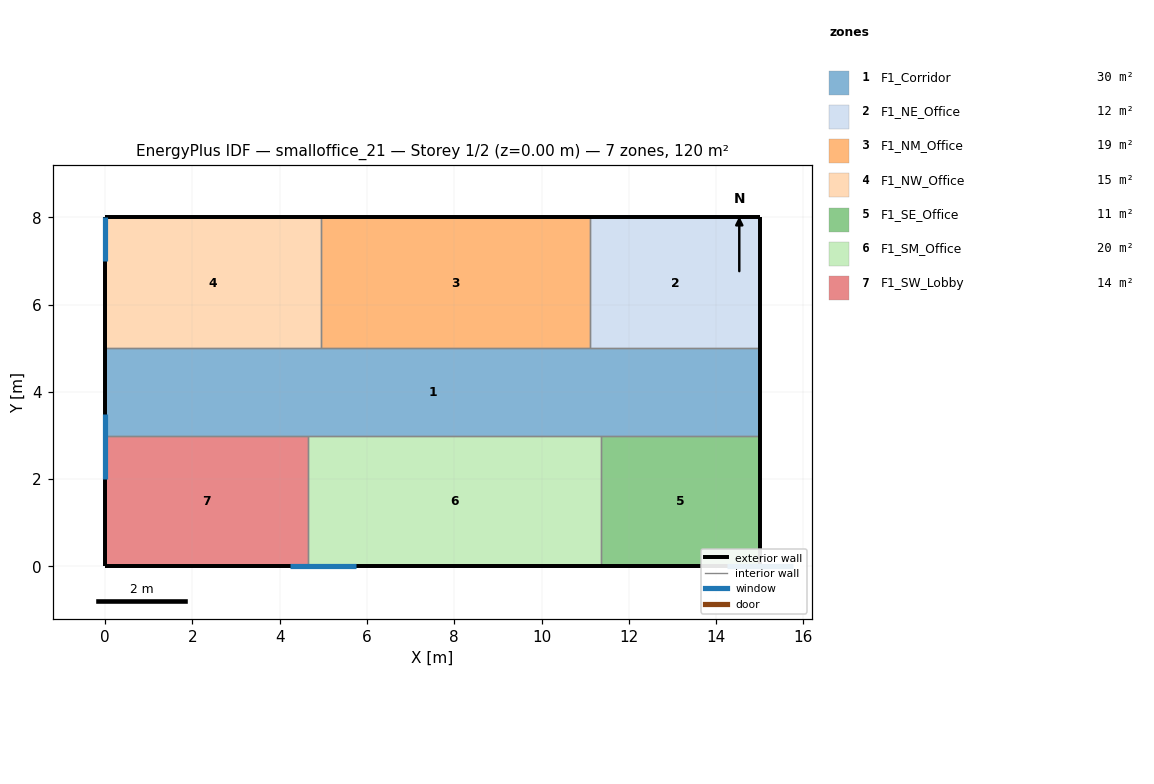
=== STOREY PLAN SPEC (per zone: floor XY polygon, exterior-wall plan segments, windows/doors) ===
zone 1: F1_Corridor  (30.0 m²)
  floor: (0.00, 3.00) (0.00, 5.00) (15.00, 5.00) (15.00, 3.00)
  exterior wall: (15.00, 3.00) – (15.00, 5.00)  [2.0 m]
  exterior wall: (0.00, 5.00) – (0.00, 3.00)  [2.0 m]
  interior walls: 6
zone 2: F1_NE_Office  (11.6 m²)
  floor: (11.12, 5.00) (11.12, 8.00) (15.00, 8.00) (15.00, 5.00)
  exterior wall: (15.00, 5.00) – (15.00, 8.00)  [3.0 m]
  exterior wall: (15.00, 8.00) – (11.12, 8.00)  [3.9 m]
  interior walls: 2
zone 3: F1_NM_Office  (18.5 m²)
  floor: (4.94, 5.00) (4.94, 8.00) (11.12, 8.00) (11.12, 5.00)
  exterior wall: (11.12, 8.00) – (4.94, 8.00)  [6.2 m]
  interior walls: 3
zone 4: F1_NW_Office  (14.8 m²)
  floor: (0.00, 5.00) (0.00, 8.00) (4.94, 8.00) (4.94, 5.00)
  exterior wall: (4.94, 8.00) – (0.00, 8.00)  [4.9 m]
  exterior wall: (0.00, 8.00) – (0.00, 5.00)  [3.0 m]
  interior walls: 2
zone 5: F1_SE_Office  (10.9 m²)
  floor: (11.36, 0.00) (11.36, 3.00) (15.00, 3.00) (15.00, 0.00)
  exterior wall: (11.36, 0.00) – (15.00, 0.00)  [3.6 m]
  exterior wall: (15.00, 0.00) – (15.00, 3.00)  [3.0 m]
  interior walls: 2
zone 6: F1_SM_Office  (20.2 m²)
  floor: (4.64, 0.00) (4.64, 3.00) (11.36, 3.00) (11.36, 0.00)
  exterior wall: (4.64, 0.00) – (11.36, 0.00)  [6.7 m]
  interior walls: 3
zone 7: F1_SW_Lobby  (13.9 m²)
  floor: (0.00, 0.00) (0.00, 3.00) (4.64, 3.00) (4.64, 0.00)
  exterior wall: (0.00, 0.00) – (4.64, 0.00)  [4.6 m]
  exterior wall: (0.00, 3.00) – (0.00, 0.00)  [3.0 m]
  interior walls: 2

=== DERIVED (storey summary) ===
Building: smalloffice_21
Storey: 1 of 2  (floor level z = 0.00 m)
Storey gross floor area: 120.0 m²
Zones on this storey: 7
  - F1_Corridor: floor 30.0 m²; exterior wall 4.0 m (12.0 m²); WWR 0.0%
  - F1_NE_Office: floor 11.6 m²; exterior wall 6.9 m (20.6 m²); WWR 0.0%
  - F1_NM_Office: floor 18.5 m²; exterior wall 6.2 m (18.5 m²); WWR 0.0%
  - F1_NW_Office: floor 14.8 m²; exterior wall 7.9 m (23.8 m²); WWR 0.0%
  - F1_SE_Office: floor 10.9 m²; exterior wall 6.6 m (19.9 m²); WWR 0.0%
  - F1_SM_Office: floor 20.2 m²; exterior wall 6.7 m (20.2 m²); WWR 0.0%
  - F1_SW_Lobby: floor 13.9 m²; exterior wall 7.6 m (22.9 m²); WWR 0.0%
Zone adjacency (shared interzone walls):
  - F1_Corridor ↔ F1_NE_Office
  - F1_Corridor ↔ F1_NM_Office
  - F1_Corridor ↔ F1_NW_Office
  - F1_Corridor ↔ F1_SE_Office
  - F1_Corridor ↔ F1_SM_Office
  - F1_Corridor ↔ F1_SW_Lobby
  - F1_NE_Office ↔ F1_NM_Office
  - F1_NM_Office ↔ F1_NW_Office
  - F1_SE_Office ↔ F1_SM_Office
  - F1_SM_Office ↔ F1_SW_Lobby